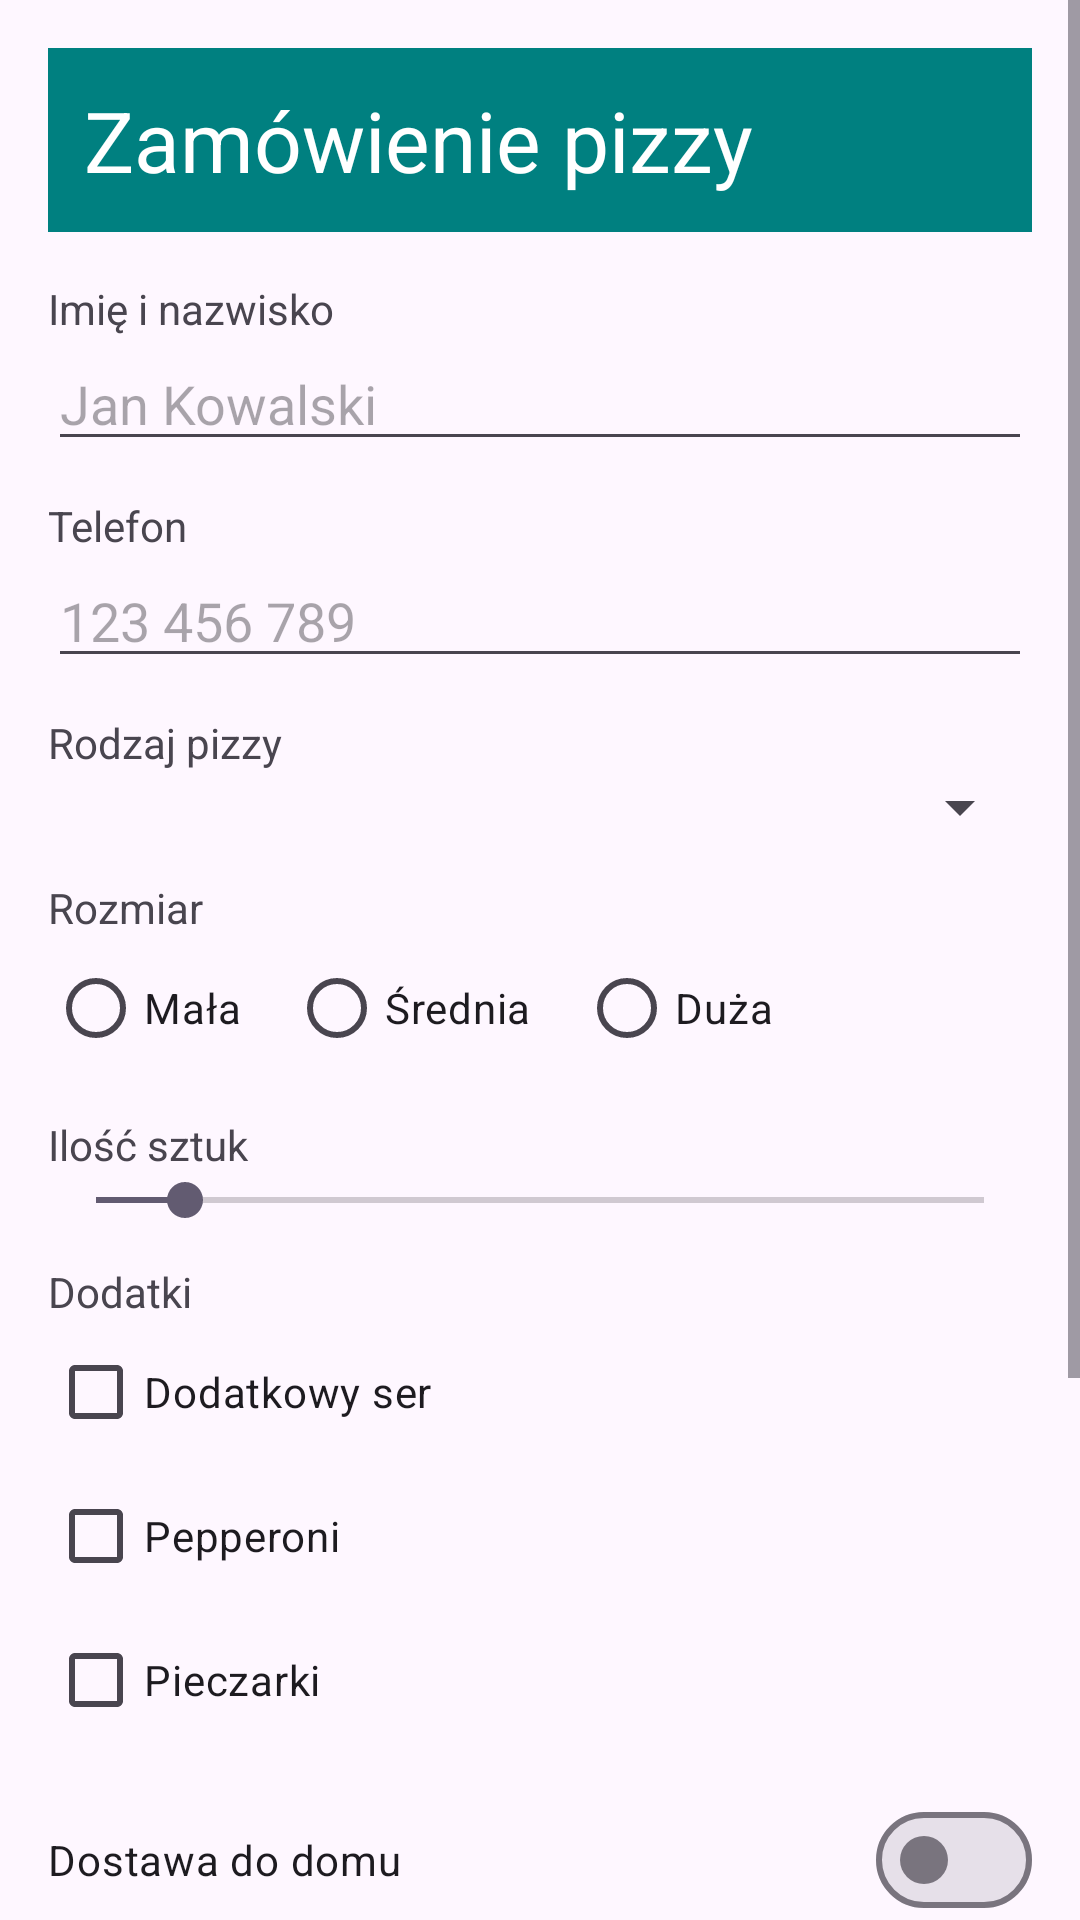

Write the Android layout XML for this screen, with the resource values it uses.
<!-- AndroidManifest.xml: application theme Theme.Second_screen_intentions -->
<!-- res/layout/activity_main.xml -->
<?xml version="1.0" encoding="utf-8"?>
<ScrollView xmlns:android="http://schemas.android.com/apk/res/android"
    xmlns:tools="http://schemas.android.com/tools"
    android:id="@+id/main"
    android:layout_width="match_parent"
    android:layout_height="match_parent"
    android:fillViewport="true"
    tools:context=".MainActivity">

    <LinearLayout
        android:layout_width="match_parent"
        android:layout_height="wrap_content"
        android:orientation="vertical"
        android:padding="16dp">

        <TextView
            android:id="@+id/tvHeader"
            android:layout_width="match_parent"
            android:layout_height="wrap_content"
            android:background="#008080"
            android:padding="12dp"
            android:text="@string/header"
            android:textColor="#FFFFFF"
            android:textSize="28sp" />

        <TextView
            android:layout_width="wrap_content"
            android:layout_height="wrap_content"
            android:layout_marginTop="16dp"
            android:text="@string/label_name" />

        <EditText
            android:id="@+id/etName"
            android:layout_width="match_parent"
            android:layout_height="wrap_content"
            android:hint="@string/hint_name"
            android:inputType="textPersonName"
            android:maxLines="1" />

        <TextView
            android:layout_width="wrap_content"
            android:layout_height="wrap_content"
            android:layout_marginTop="12dp"
            android:text="@string/label_phone" />

        <EditText
            android:id="@+id/etPhone"
            android:layout_width="match_parent"
            android:layout_height="wrap_content"
            android:hint="@string/hint_phone"
            android:inputType="phone"
            android:maxLines="1" />

        <TextView
            android:layout_width="wrap_content"
            android:layout_height="wrap_content"
            android:layout_marginTop="12dp"
            android:text="@string/label_pizza" />

        <Spinner
            android:id="@+id/spPizza"
            android:layout_width="match_parent"
            android:layout_height="wrap_content" />

        <TextView
            android:layout_width="wrap_content"
            android:layout_height="wrap_content"
            android:layout_marginTop="12dp"
            android:text="@string/label_size" />

        <RadioGroup
            android:id="@+id/rgSize"
            android:layout_width="wrap_content"
            android:layout_height="wrap_content"
            android:orientation="horizontal">

            <RadioButton
                android:id="@+id/rbSmall"
                android:layout_width="wrap_content"
                android:layout_height="wrap_content"
                android:text="@string/size_small" />

            <RadioButton
                android:id="@+id/rbMedium"
                android:layout_width="wrap_content"
                android:layout_height="wrap_content"
                android:layout_marginStart="16dp"
                android:text="@string/size_medium" />

            <RadioButton
                android:id="@+id/rbLarge"
                android:layout_width="wrap_content"
                android:layout_height="wrap_content"
                android:layout_marginStart="16dp"
                android:text="@string/size_large" />
        </RadioGroup>

        <LinearLayout
            android:layout_width="match_parent"
            android:layout_height="wrap_content"
            android:layout_marginTop="12dp"
            android:orientation="horizontal">

            <TextView
                android:layout_width="0dp"
                android:layout_height="wrap_content"
                android:layout_weight="1"
                android:text="@string/label_quantity" />

            <TextView
                android:id="@+id/tvQuantityValue"
                android:layout_width="wrap_content"
                android:layout_height="wrap_content"
                android:textStyle="bold"
                tools:text="1" />
        </LinearLayout>

        <SeekBar
            android:id="@+id/sbQuantity"
            android:layout_width="match_parent"
            android:layout_height="wrap_content"
            android:max="10"
            android:progress="1" />

        <TextView
            android:layout_width="wrap_content"
            android:layout_height="wrap_content"
            android:layout_marginTop="12dp"
            android:text="@string/label_toppings" />

        <CheckBox
            android:id="@+id/cbCheese"
            android:layout_width="wrap_content"
            android:layout_height="wrap_content"
            android:text="@string/topping_cheese" />

        <CheckBox
            android:id="@+id/cbPepperoni"
            android:layout_width="wrap_content"
            android:layout_height="wrap_content"
            android:text="@string/topping_pepperoni" />

        <CheckBox
            android:id="@+id/cbMushrooms"
            android:layout_width="wrap_content"
            android:layout_height="wrap_content"
            android:text="@string/topping_mushrooms" />

        <com.google.android.material.materialswitch.MaterialSwitch
            android:id="@+id/swDelivery"
            android:layout_width="match_parent"
            android:layout_height="wrap_content"
            android:layout_marginTop="12dp"
            android:text="@string/delivery" />

        <EditText
            android:id="@+id/etAddress"
            android:layout_width="match_parent"
            android:layout_height="wrap_content"
            android:hint="@string/hint_address"
            android:inputType="textPostalAddress"
            android:visibility="gone"
            android:maxLines="2" />

        <CheckBox
            android:id="@+id/cbTerms"
            android:layout_width="wrap_content"
            android:layout_height="wrap_content"
            android:layout_marginTop="8dp"
            android:text="@string/terms" />

        <Button
            android:id="@+id/btnSubmit"
            android:layout_width="match_parent"
            android:layout_height="wrap_content"
            android:layout_marginTop="16dp"
            android:enabled="false"
            android:text="@string/btn_submit" />

        <Button
            android:id="@+id/btnClear"
            android:layout_width="match_parent"
            android:layout_height="wrap_content"
            android:layout_marginTop="8dp"
            android:text="@string/clear_form" />

        <Button
            android:id="@+id/btnAbout"
            android:layout_width="match_parent"
            android:layout_height="wrap_content"
            android:layout_marginTop="8dp"
            android:text="@string/btn_about" />

    </LinearLayout>
</ScrollView>
<!-- resources referenced by this layout -->
<resources>
  <string name="btn_about">O APLIKACJI</string>
  <string name="btn_submit">DALEJ: PODSUMOWANIE</string>
  <string name="clear_form">Wyczyść formularz</string>
  <string name="delivery">Dostawa do domu</string>
  <string name="header">Zamówienie pizzy</string>
  <string name="hint_address">Ulica, numer, miasto</string>
  <string name="hint_name">Jan Kowalski</string>
  <string name="hint_phone">123 456 789</string>
  <string name="label_name">Imię i nazwisko</string>
  <string name="label_phone">Telefon</string>
  <string name="label_pizza">Rodzaj pizzy</string>
  <string name="label_quantity">Ilość sztuk</string>
  <string name="label_size">Rozmiar</string>
  <string name="label_toppings">Dodatki</string>
  <string name="size_large">Duża</string>
  <string name="size_medium">Średnia</string>
  <string name="size_small">Mała</string>
  <string name="terms">Akceptuję regulamin zamówień</string>
  <string name="topping_cheese">Dodatkowy ser</string>
  <string name="topping_mushrooms">Pieczarki</string>
  <string name="topping_pepperoni">Pepperoni</string>
  <style name="Theme.Second_screen_intentions" parent="Base.Theme.Second_screen_intentions" />
  <style name="Base.Theme.Second_screen_intentions" parent="Theme.Material3.DayNight.NoActionBar">
          
          
      </style>
</resources>
